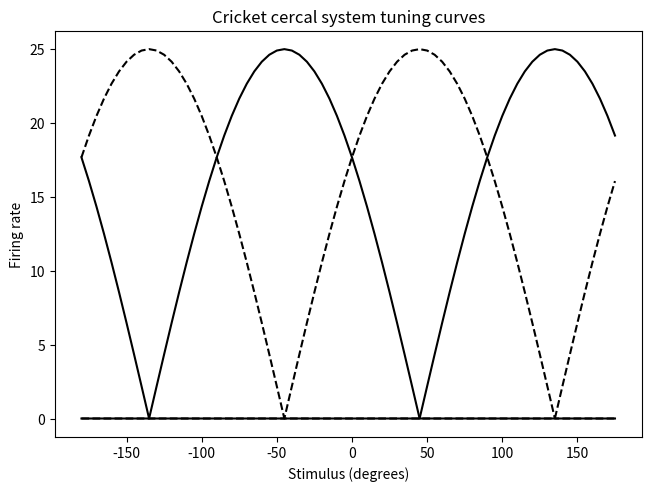
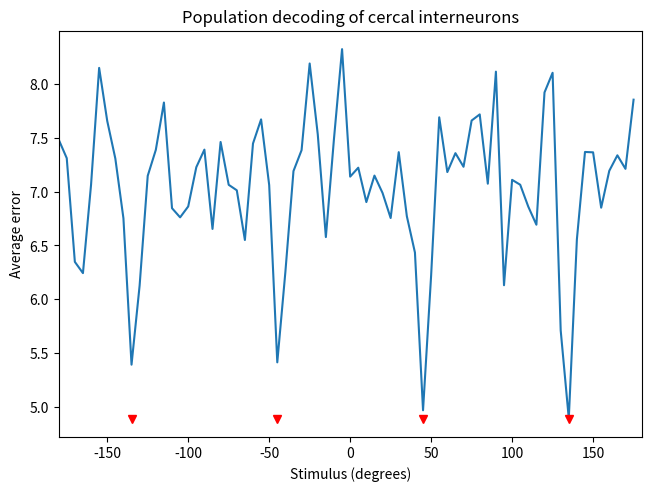
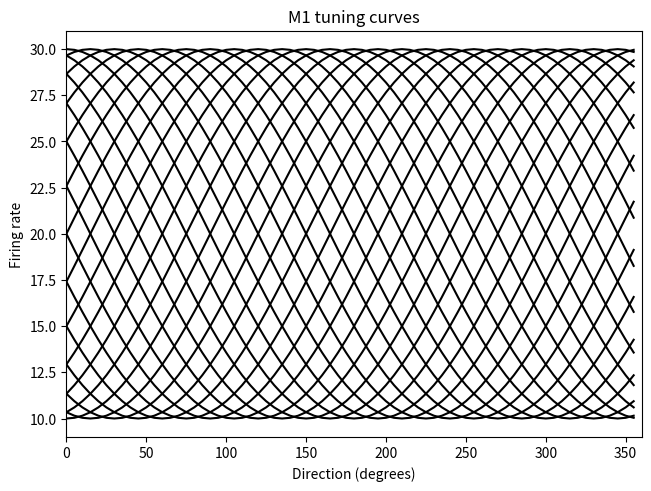
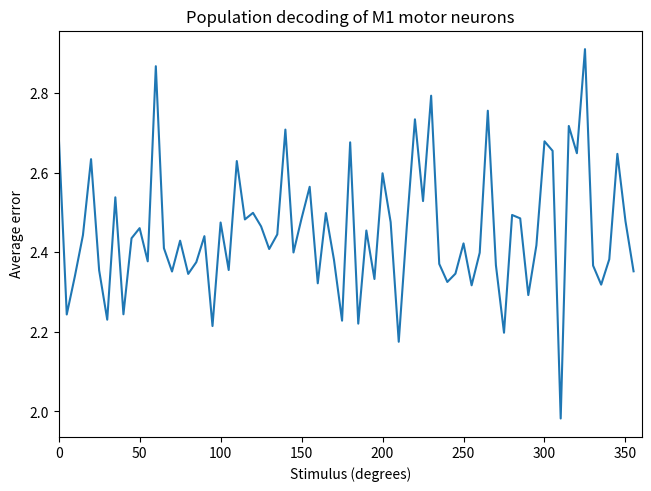

Source code (Python) for these figures, in order:
# -*- coding: utf-8 -*-
"""
Spyder Editor

This is a temporary script file.
"""

import matplotlib.pyplot as plt
import numpy as np
from scipy import stats

'''
Returns cosine tuning curve for simulating M1 neuron responses
parameters: 
    s     = angle of the arm
    s_a   = prefered angle
    r_max = maximum firing rate
    r_0   = baseline firing rate
'''
def M1_response(s, s_a, r_max = 30.0, r_0 = 20.0):
    r = r_0 + (r_max - r_0)*np.cos(s - s_a)
    r[r<0] = 0
    return r

''' 
Returns rectified cosine tuning curve
following the description in Dayan and Abbott
'''
def cricket_response_1(s, s_a):
    r = np.cos(s-s_a)
    r[r<0] = 0
    return r
 
'''
Returns tuning curves for cricket cercal cells,
following the description in Salinas & Abbott (1994)
'''
def cricket_response_2(s, s_a, a = -0.14):
    r = (1/(1-a))*(np.cos(s-s_a)-a)
    r[r<0] = 0
    return r
    
#%% Plot the tuning curves of cercal interneurons
theta = np.deg2rad(np.array([45, 135, -135, -45]))
c_a = np.array([np.cos(theta),np.sin(theta)])

wind_direction = np.arange(-180,180,5)
tuning_curves = np.zeros((len(theta),len(wind_direction)))
ls = ['--','-']
plt.figure(constrained_layout=True)
for i in range(len(theta)):
    tuning_curves[i] = 25*cricket_response_1(np.deg2rad(wind_direction),theta[i])
    plt.plot(wind_direction,tuning_curves[i], 'k',linestyle = ls[i%2])

plt.title('Cricket cercal system tuning curves')
plt.xlabel('Stimulus (degrees)')
plt.ylabel('Firing rate')    
#%% For different wind directions simulate several trials and calculate the 
# squared difference with the true wind direction
n_trials = 100
error = np.zeros((n_trials,len(wind_direction)))

plt.figure(constrained_layout=True)
for i,s in enumerate(np.deg2rad(wind_direction)):    
    for trial_id in range(n_trials):
        r = 50*cricket_response_1(s,theta)
        r = r + np.random.normal(0,5,len(theta))
        r[r<0] = 0
        
        v_pop = np.zeros(2)
        for j in range(len(theta)):
            v_pop += r[j]*c_a[:,j]
        
        v_true = np.array([np.cos(s),np.sin(s)])
        v_pop = v_pop/np.linalg.norm(v_pop)
        theta_diff = np.arccos(np.dot(v_true,v_pop))
        error[trial_id,i] = np.square(np.rad2deg(theta_diff))

mean_error = np.sqrt(np.nanmean(error,0))
plt.plot(wind_direction,mean_error)
plt.xlim(-180,180)
plt.plot(np.rad2deg(theta),np.min(mean_error)*np.ones(len(theta)),'rv')
plt.xlabel('Stimulus (degrees)')
plt.ylabel('Average error')
plt.title('Population decoding of cercal interneurons')
#%% Plot the tuning curves of different motor neurons
separation = 15
prefered_directions = np.deg2rad(np.arange(0, 360, separation))
arm_direction = np.arange(0,360,5)
plt.figure(constrained_layout=True)
for i in range(len(prefered_directions)):
    plt.plot(arm_direction, M1_response(np.deg2rad(arm_direction), prefered_directions[i]),'-k')

plt.title('M1 tuning curves')
plt.xlabel('Direction (degrees)')
plt.ylabel('Firing rate')
plt.xlim(0, 360)

#%%
r_max = 50.0
r_0 = 20.0
n_trials = 100
c_a = np.array([np.cos(prefered_directions),np.sin(prefered_directions)])

n_repetitions = 100
error = np.zeros((n_repetitions,len(arm_direction)))
plt.figure(constrained_layout=True)
for i, s in enumerate(np.deg2rad(arm_direction)):
    v_pop = np.zeros(2)
    for rep in range(n_repetitions):
        rate = M1_response(s, prefered_directions, r_max,r_0)
        spike_count = np.random.poisson(rate)
        
        v_pop += np.sum(((spike_count-r_0)/r_max)*c_a,1)
        
        v_true = np.array([np.cos(s),np.sin(s)])
        v_pop = v_pop/np.linalg.norm(v_pop)
        theta_diff = np.arccos(np.dot(v_true,v_pop))
        error[rep,i] = np.square(np.rad2deg(theta_diff))

mean_error = np.sqrt(np.nanmean(error,0))
plt.plot(arm_direction,mean_error)
plt.xlim(-0,360)
plt.xlabel('Stimulus (degrees)')
plt.ylabel('Average error')
plt.title('Population decoding of M1 motor neurons')
